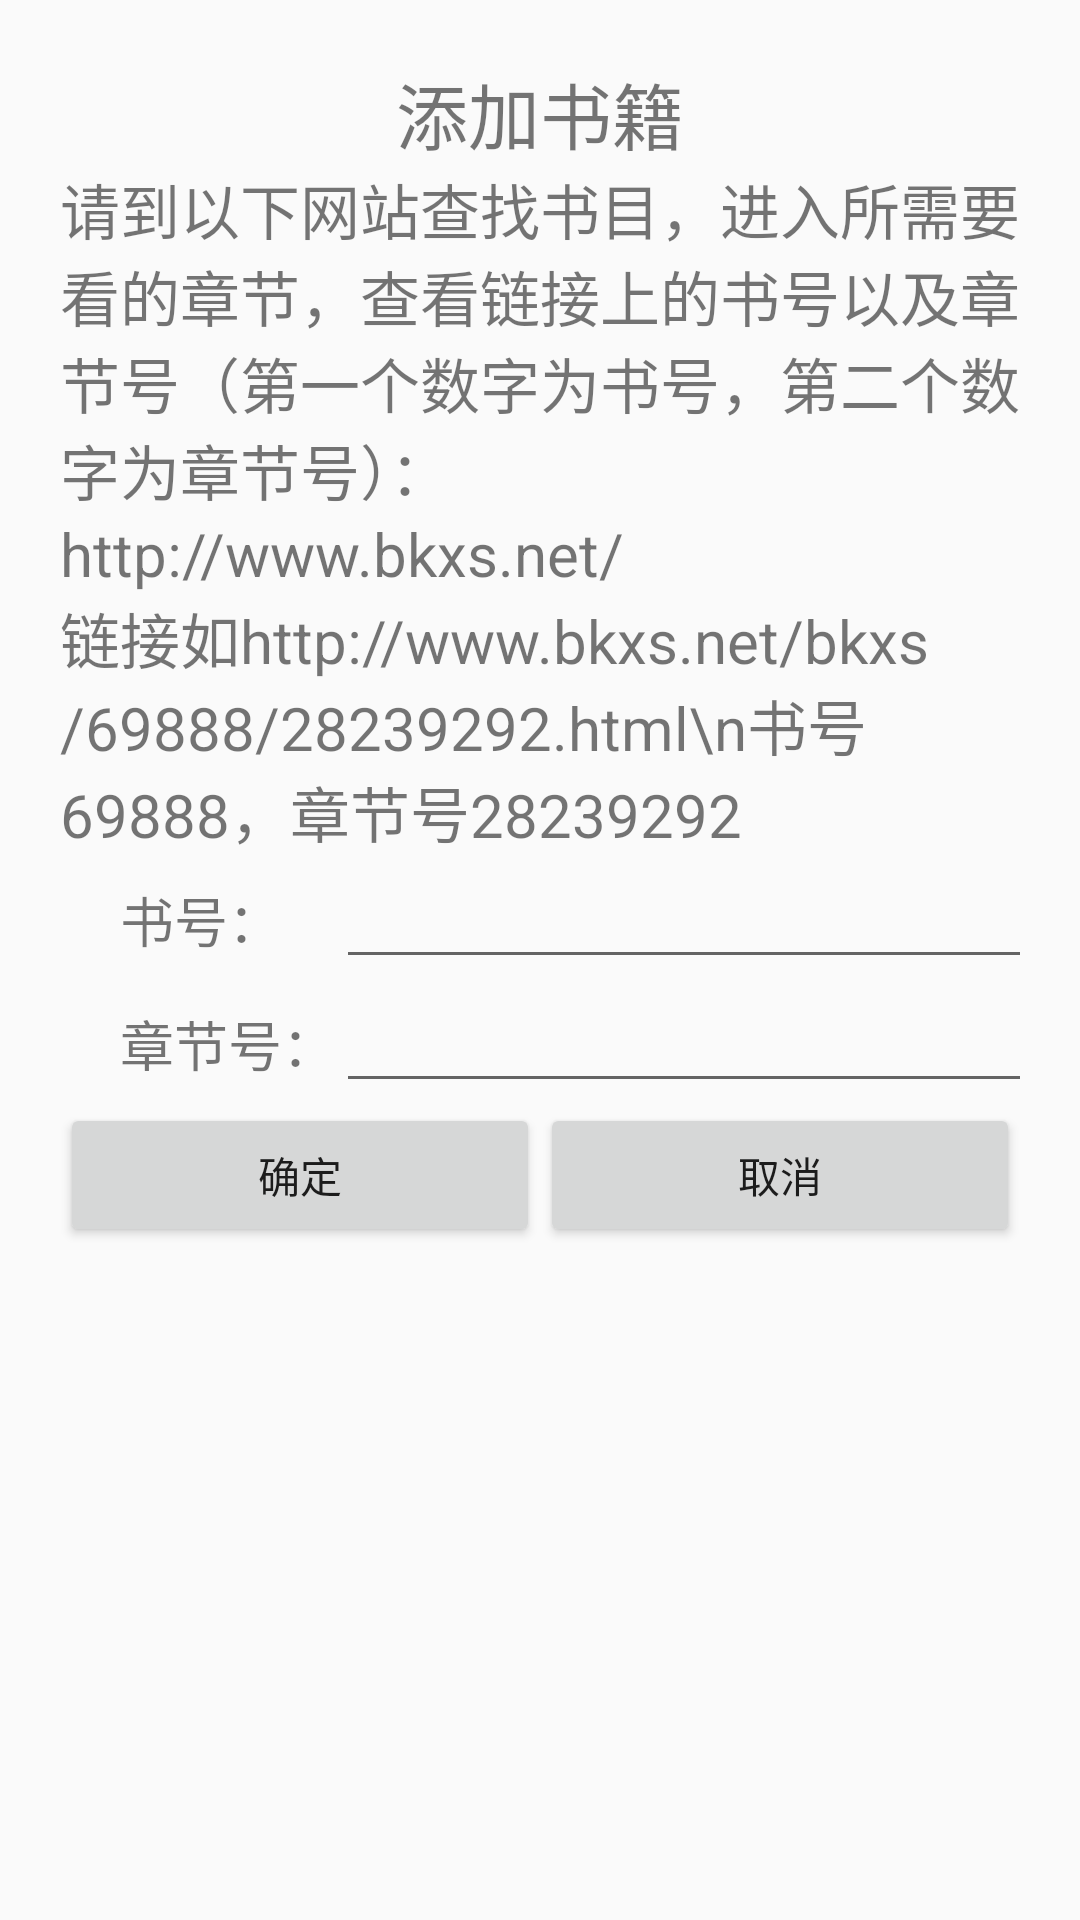

Reconstruct the res/layout file that produces this screen, plus the resources it refers to.
<!-- AndroidManifest.xml: application theme AppTheme -->
<!-- res/layout/input_id_dlg.xml -->
<?xml version="1.0" encoding="utf-8"?>
<LinearLayout xmlns:android="http://schemas.android.com/apk/res/android"
    android:orientation="vertical"
    android:layout_width="match_parent"
    android:layout_height="match_parent"
    android:padding="20dp"
    android:background="@drawable/corners_bg">

    <TextView
        android:layout_width="match_parent"
        android:layout_height="wrap_content"
        android:text="添加书籍"
        android:textSize="24dp"
        android:gravity="center"/>

    <TextView
        android:layout_width="match_parent"
        android:layout_height="wrap_content"
        android:textSize="20dp"
        android:text="请到以下网站查找书目，进入所需要看的章节，查看链接上的书号以及章节号（第一个数字为书号，第二个数字为章节号）："/>

    <TextView
        android:id="@+id/web_link"
        android:layout_width="match_parent"
        android:layout_height="wrap_content"
        android:text="http://www.bkxs.net/"
        android:textSize="20dp"
        android:textIsSelectable="true"/>

    <TextView
        android:layout_width="match_parent"
        android:layout_height="wrap_content"
        android:text="链接如http://www.bkxs.net/bkxs/69888/28239292.html\n书号69888，章节号28239292"
        android:textSize="20dp"/>

    <TableLayout
        android:layout_width="wrap_content"
        android:layout_height="wrap_content"
        android:orientation="vertical">

        <TableRow>
            <TextView
                android:layout_width="wrap_content"
                android:layout_height="wrap_content"
                android:text="书号："
                android:layout_marginLeft="20dp"
                android:textSize="18dp"/>

            <EditText
                android:id="@+id/book_num"
                android:layout_height="wrap_content"
                android:layout_width="250dp" />
        </TableRow>

        <TableRow>
            <TextView
                android:layout_width="wrap_content"
                android:layout_height="wrap_content"
                android:layout_marginLeft="20dp"
                android:text="章节号："
                android:textSize="18dp"/>

            <EditText
                android:id="@+id/chapter_num"
                android:layout_height="wrap_content"
                android:layout_width="250dp" />
        </TableRow>
    </TableLayout>

    <LinearLayout
        android:layout_width="match_parent"
        android:layout_height="wrap_content">

        <Button
            android:id="@+id/confirm"
            android:layout_width="0dp"
            android:layout_height="wrap_content"
            android:layout_weight="1"

            android:text="确定" />

        <Button
            android:id="@+id/cancel"
            android:layout_width="0dp"
            android:layout_height="wrap_content"
            android:layout_weight="1"
            android:text="取消"/>
    </LinearLayout>
</LinearLayout>
<!-- resources referenced by this layout -->
<resources>
  <style name="AppTheme" parent="Theme.AppCompat.Light.DarkActionBar">
          
          <item name="colorPrimary">@color/colorPrimary</item>
          <item name="colorPrimaryDark">@color/colorPrimaryDark</item>
          <item name="colorAccent">@color/colorAccent</item>
      </style>
  <color name="colorPrimary">#3F51B5</color>
  <color name="colorPrimaryDark">#303F9F</color>
  <color name="colorAccent">#FF4081</color>
</resources>
